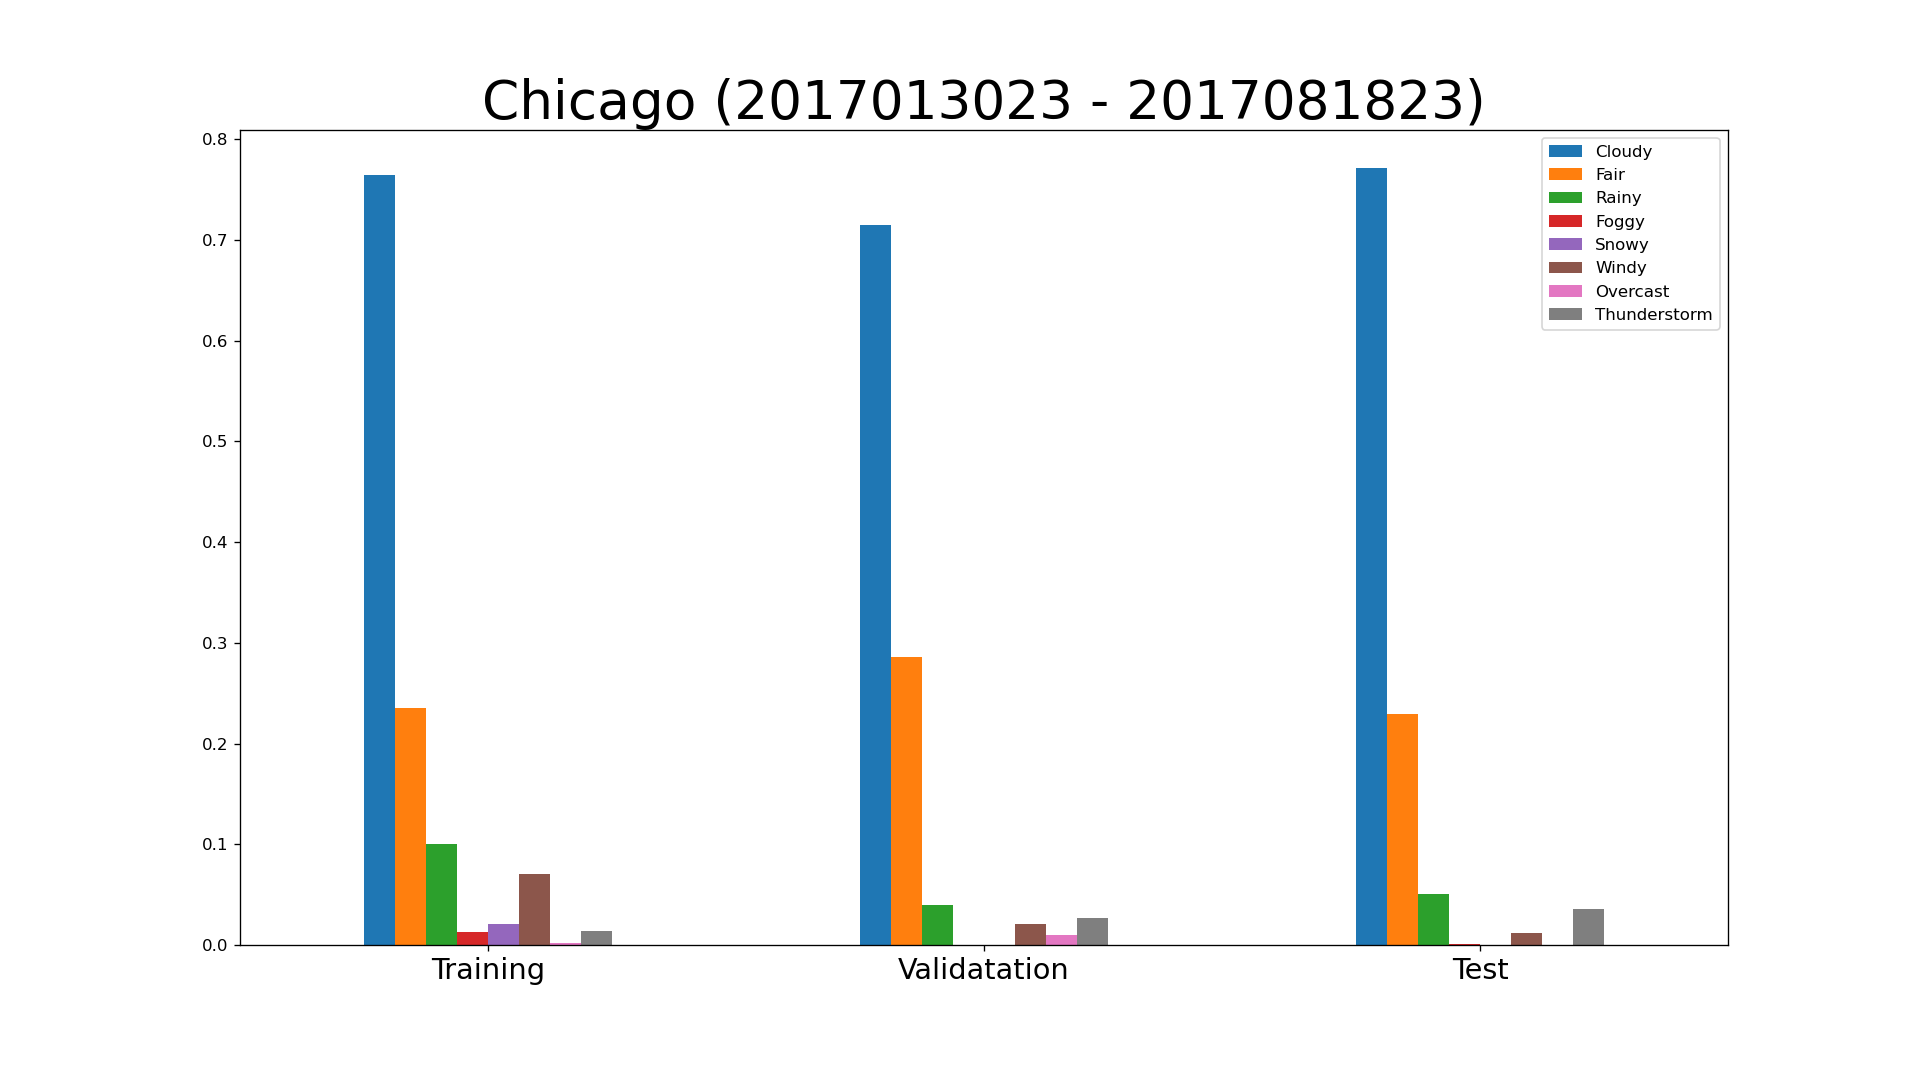

The data file committed next to this chart (first rows):
key, class, expire_time_gmt, obs_id, obs_name, valid_time_gmt, day_ind, temp, wx_icon, icon_extd, wx_phrase, pressure_tend, pressure_desc, dewPt, heat_index, rh, pressure, vis, wc, wdir, wdir_cardinal, gust, wspd, max_temp
KMDW, observation, 2017/1/30 23:49, KMDW, Chicago/Midway, 2017013023, N, 39.0, 26, 2600, 1000000000, , , 28.5, 39.0, 66.0, 28.83, 10.0, 31.5, 240.0, WSW, 24.0, 13.5, 
KMDW, observation, 2017/1/31 0:53, KMDW, Chicago/Midway, 2017013100, N, 39.0, 11, 1201, 0010000000, , , 32.0, 39.0, 76.0, 28.83, 7.0, 30.0, 270.0, W, 25.0, 16.0, 
KMDW, observation, 2017/1/31 1:53, KMDW, Chicago/Midway, 2017013101, N, 38.0, 11, 1201, 0010000000, , , 32.0, 38.0, 79.0, 28.85, 6.0, 29.0, 260.0, W, 25.0, 16.0, 
KMDW, observation, 2017/1/31 2:53, KMDW, Chicago/Midway, 2017013102, N, 38.0, 9, 901, 0010000000, 1.0, Rising Rapidly, 32.0, 38.0, 79.0, 28.87, 6.0, 29.0, 280.0, W, 28.0, 16.0, 
KMDW, observation, 2017/1/31 3:53, KMDW, Chicago/Midway, 2017013103, N, 39.0, 26, 2690, 1000010000, , , 32.0, 39.0, 76.0, 28.89, 10.0, 28.0, 280.0, W, 32.0, 23.0, 
KMDW, observation, 2017/1/31 4:53, KMDW, Chicago/Midway, 2017013104, N, 39.0, 9, 901, 0010000000, , , 31.0, 39.0, 73.0, 28.91, 10.0, 30.0, 280.0, W, 25.0, 17.0, 
KMDW, observation, 2017/1/31 5:53, KMDW, Chicago/Midway, 2017013105, N, 38.0, 9, 901, 0010000000, 1.0, Rising Rapidly, 32.0, 38.0, 79.0, 28.94, 10.0, 29.0, 280.0, W, 28.0, 17.0, 
KMDW, observation, 2017/1/31 6:53, KMDW, Chicago/Midway, 2017013106, D, 39.0, 9, 901, 0010000000, , , 31.0, 39.0, 73.0, 28.97, 10.0, 31.0, 270.0, W, 25.0, 14.0, 
KMDW, observation, 2017/1/31 7:53, KMDW, Chicago/Midway, 2017013107, D, 39.0, 26, 2600, 1000000000, , , 31.0, 39.0, 73.0, 28.99, 10.0, 31.0, 260.0, W, 25.0, 14.0, 
KMDW, observation, 2017/1/31 8:53, KMDW, Chicago/Midway, 2017013108, D, 39.0, 26, 2600, 1000000000, 1.0, Rising, 30.0, 39.0, 70.0, 29.02, 10.0, 30.0, 270.0, W, 26.0, 17.0, 
KMDW, observation, 2017/1/31 9:53, KMDW, Chicago/Midway, 2017013109, D, 39.0, 26, 2600, 1000000000, , , 29.0, 39.0, 67.0, 29.04, 10.0, 31.0, 270.0, W, 26.0, 15.0, 
KMDW, observation, 2017/1/31 10:53, KMDW, Chicago/Midway, 2017013110, D, 39.0, 26, 2600, 1000000000, , , 29.0, 39.0, 67.0, 29.06, 10.0, 30.0, 270.0, W, 25.0, 17.0, 
KMDW, observation, 2017/1/31 11:53, KMDW, Chicago/Midway, 2017013111, D, 40.0, 26, 2600, 1000000000, 1.0, Rising, 29.0, 40.0, 65.0, 29.07, 10.0, 32.0, 280.0, W, 26.0, 15.0, 
KMDW, observation, 2017/1/31 12:53, KMDW, Chicago/Midway, 2017013112, D, 40.0, 26, 2690, 1000010000, , , 28.0, 40.0, 63.0, 29.09, 10.0, 30.0, 280.0, W, 31.0, 22.0, 
KMDW, observation, 2017/1/31 13:20, KMDW, Chicago/Midway, 2017013113, D, 42.0, 28, 2890, 1000010000, , , 27.5, 42.0, 56.5, 29.09, 10.0, 32.5, 300.0, WNW, 37.0, 24.0, 
KMDW, observation, 2017/1/31 14:53, KMDW, Chicago/Midway, 2017013114, D, 41.0, 28, 2800, 1000000000, 1.0, Rising Rapidly, 26.0, 41.0, 55.0, 29.13, 10.0, 32.0, 290.0, WNW, 29.0, 18.0, 
KMDW, observation, 2017/1/31 15:53, KMDW, Chicago/Midway, 2017013115, D, 41.0, 28, 2800, 1000000000, , , 27.0, 41.0, 57.0, 29.17, 10.0, 33.0, 280.0, W, 21.0, 15.0, 
KMDW, observation, 2017/1/31 16:53, KMDW, Chicago/Midway, 2017013116, D, 40.0, 26, 2600, 1000000000, , , 25.0, 40.0, 55.0, 29.19, 10.0, 33.0, 260.0, W, 22.0, 12.0, 
KMDW, observation, 2017/1/31 17:53, KMDW, Chicago/Midway, 2017013117, N, 39.0, 26, 2600, 1000000000, 1.0, Rising, 27.0, 39.0, 62.0, 29.21, 10.0, 31.0, 260.0, W, 21.0, 13.0, 
KMDW, observation, 2017/1/31 18:53, KMDW, Chicago/Midway, 2017013118, N, 38.0, 26, 2600, 1000000000, , , 27.0, 38.0, 65.0, 29.21, 10.0, 30.0, 260.0, W, 21.0, 14.0, 
KMDW, observation, 2017/1/31 19:53, KMDW, Chicago/Midway, 2017013119, N, 37.0, 27, 2700, 1000000000, , , 27.0, 37.0, 67.0, 29.22, 10.0, 30.0, 230.0, SW, , 9.0, 
KMDW, observation, 2017/1/31 20:53, KMDW, Chicago/Midway, 2017013120, N, 37.0, 26, 2600, 1000000000, 1.0, Rising, 28.0, 37.0, 70.0, 29.23, 10.0, 28.0, 240.0, WSW, , 14.0, 
KMDW, observation, 2017/1/31 21:53, KMDW, Chicago/Midway, 2017013121, N, 37.0, 26, 2600, 1000000000, , , 28.0, 37.0, 70.0, 29.23, 10.0, 29.0, 270.0, W, 22.0, 13.0, 
KMDW, observation, 2017/1/31 22:53, KMDW, Chicago/Midway, 2017013122, N, 37.0, 26, 2600, 1000000000, , , 28.0, 37.0, 70.0, 29.25, 10.0, 29.0, 260.0, W, 24.0, 12.0, 
KMDW, observation, 2017/1/31 23:53, KMDW, Chicago/Midway, 2017013123, N, 36.0, 26, 2600, 1000000000, 1.0, Rising Rapidly, 28.0, 36.0, 73.0, 29.27, 10.0, 28.0, 250.0, WSW, 20.0, 10.0, 43.0
KMDW, observation, 2017/2/1 0:53, KMDW, Chicago/Midway, 2017020100, N, 36.0, 26, 2600, 1000000000, , , 29.0, 36.0, 76.0, 29.27, 9.0, 28.0, 240.0, WSW, 21.0, 10.0, 
KMDW, observation, 2017/2/1 1:53, KMDW, Chicago/Midway, 2017020101, N, 36.0, 26, 2600, 1000000000, , , 28.0, 36.0, 73.0, 29.29, 10.0, 28.0, 260.0, W, , 10.0, 
KMDW, observation, 2017/2/1 2:53, KMDW, Chicago/Midway, 2017020102, N, 35.0, 26, 2600, 1000000000, 1.0, Rising Rapidly, 28.0, 35.0, 76.0, 29.29, 10.0, 29.0, 270.0, W, , 8.0, 
KMDW, observation, 2017/2/1 3:50, KMDW, Chicago/Midway, 2017020103, N, 35.5, 26, 2600, 1000000000, , , 28.0, 35.5, 75.5, 29.28, 10.0, 27.5, 270.0, W, , 10.0, 
KMDW, observation, 2017/2/1 4:53, KMDW, Chicago/Midway, 2017020104, N, 35.0, 26, 2600, 1000000000, , , 28.0, 35.0, 76.0, 29.29, 10.0, 28.0, 280.0, W, , 9.0, 
KMDW, observation, 2017/2/1 5:27, KMDW, Chicago/Midway, 2017020105, N, 34.0, 26, 2600, 1000000000, , , 27.33, 34.0, 76.33, 29.31, 10.0, 26.33, 290.0, WNW, , 9.333, 
KMDW, observation, 2017/2/1 6:12, KMDW, Chicago/Midway, 2017020106, N, 33.67, 26, 2600, 1000000000, , , 26.67, 33.67, 75.0, 29.33, 9.333, 27.0, 300.0, WNW, , 7.667, 
KMDW, observation, 2017/2/1 7:53, KMDW, Chicago/Midway, 2017020107, D, 33.0, 28, 2800, 1000000000, , , 27.0, 33.0, 78.0, 29.36, 10.0, 27.0, 290.0, WNW, , 7.0, 
KMDW, observation, 2017/2/1 8:26, KMDW, Chicago/Midway, 2017020108, D, 34.0, 28, 2800, 1000000000, , , 26.5, 34.0, 74.0, 29.38, 10.0, 26.0, 270.0, W, , 10.0, 
KMDW, observation, 2017/2/1 9:53, KMDW, Chicago/Midway, 2017020109, D, 35.0, 28, 2800, 1000000000, , , 24.0, 35.0, 64.0, 29.39, 10.0, 27.0, 320.0, NW, 17.0, 10.0, 
KMDW, observation, 2017/2/1 10:53, KMDW, Chicago/Midway, 2017020110, D, 36.0, 26, 2600, 1000000000, , , 22.0, 36.0, 57.0, 29.4, 10.0, 30.0, , VAR, , 7.0, 
KMDW, observation, 2017/2/1 11:53, KMDW, Chicago/Midway, 2017020111, D, 37.0, 28, 2800, 1000000000, 0.0, Steady, 20.0, 37.0, 50.0, 29.4, 10.0, 28.0, 300.0, WNW, 22.0, 16.0, 
KMDW, observation, 2017/2/1 12:53, KMDW, Chicago/Midway, 2017020112, D, 38.0, 26, 2600, 1000000000, , , 19.0, 38.0, 47.0, 29.39, 10.0, 30.0, 290.0, WNW, , 12.0, 
KMDW, observation, 2017/2/1 13:53, KMDW, Chicago/Midway, 2017020113, D, 38.0, 28, 2800, 1000000000, , , 17.0, 38.0, 43.0, 29.39, 10.0, 29.0, 270.0, W, 25.0, 17.0, 
KMDW, observation, 2017/2/1 14:53, KMDW, Chicago/Midway, 2017020114, D, 37.0, 28, 2800, 1000000000, 1.0, Rising Rapidly, 21.0, 37.0, 52.0, 29.41, 10.0, 29.0, 270.0, W, 28.0, 13.0, 
KMDW, observation, 2017/2/1 15:53, KMDW, Chicago/Midway, 2017020115, D, 37.0, 28, 2800, 1000000000, , , 20.0, 37.0, 50.0, 29.42, 10.0, 29.0, 270.0, W, 22.0, 13.0, 
KMDW, observation, 2017/2/1 16:53, KMDW, Chicago/Midway, 2017020116, D, 35.0, 28, 2800, 1000000000, , , 13.0, 35.0, 40.0, 29.44, 10.0, 24.0, 290.0, WNW, 30.0, 18.0, 
KMDW, observation, 2017/2/1 17:53, KMDW, Chicago/Midway, 2017020117, N, 33.0, 27, 2700, 1000000000, 1.0, Rising, 10.0, 33.0, 38.0, 29.46, 10.0, 22.0, 290.0, WNW, 23.0, 17.0, 
KMDW, observation, 2017/2/1 18:53, KMDW, Chicago/Midway, 2017020118, N, 32.0, 29, 2900, 1000000000, , , 11.0, 32.0, 42.0, 29.49, 10.0, 23.0, 290.0, WNW, , 13.0, 
KMDW, observation, 2017/2/1 19:53, KMDW, Chicago/Midway, 2017020119, N, 30.0, 29, 2900, 1000000000, , , 11.0, 30.0, 45.0, 29.51, 10.0, 18.0, 290.0, WNW, 22.0, 17.0, 
KMDW, observation, 2017/2/1 20:53, KMDW, Chicago/Midway, 2017020120, N, 28.0, 27, 2700, 1000000000, 1.0, Rising, 14.0, 28.0, 56.0, 29.53, 10.0, 17.0, 290.0, WNW, 25.0, 15.0, 
KMDW, observation, 2017/2/1 21:53, KMDW, Chicago/Midway, 2017020121, N, 27.0, 27, 2700, 1000000000, , , 13.0, 27.0, 56.0, 29.55, 10.0, 16.0, 300.0, WNW, , 13.0, 
KMDW, observation, 2017/2/1 22:53, KMDW, Chicago/Midway, 2017020122, N, 25.0, 27, 2700, 1000000000, , , 12.0, 25.0, 58.0, 29.57, 10.0, 14.0, 290.0, WNW, , 12.0, 
KMDW, observation, 2017/2/1 23:53, KMDW, Chicago/Midway, 2017020123, N, 23.0, 33, 3300, 0100000000, 1.0, Rising, 10.0, 23.0, 58.0, 29.58, 10.0, 10.0, 300.0, WNW, 22.0, 15.0, 39.0
KMDW, observation, 2017/2/2 0:53, KMDW, Chicago/Midway, 2017020200, N, 22.0, 29, 2900, 1000000000, , , 6.0, 22.0, 51.0, 29.61, 10.0, 7.0, 290.0, WNW, 24.0, 20.0, 
KMDW, observation, 2017/2/2 1:53, KMDW, Chicago/Midway, 2017020201, N, 20.0, 33, 3300, 0100000000, , , 6.0, 20.0, 55.0, 29.63, 10.0, 9.0, 320.0, NW, 20.0, 10.0, 
KMDW, observation, 2017/2/2 2:53, KMDW, Chicago/Midway, 2017020202, N, 18.0, 29, 2900, 1000000000, 1.0, Rising, 5.0, 18.0, 57.0, 29.64, 10.0, 5.0, 310.0, NW, 22.0, 13.0, 
KMDW, observation, 2017/2/2 3:53, KMDW, Chicago/Midway, 2017020203, N, 17.0, 33, 3300, 0100000000, , , 2.0, 17.0, 52.0, 29.66, 10.0, 4.0, 310.0, NW, 22.0, 13.0, 
KMDW, observation, 2017/2/2 4:53, KMDW, Chicago/Midway, 2017020204, N, 16.0, 33, 3300, 0100000000, , , 1.0, 16.0, 52.0, 29.67, 10.0, 4.0, 300.0, WNW, , 9.0, 
KMDW, observation, 2017/2/2 5:53, KMDW, Chicago/Midway, 2017020205, N, 16.0, 33, 3300, 0100000000, 1.0, Rising Rapidly, 2.0, 16.0, 54.0, 29.7, 10.0, 2.0, 290.0, WNW, , 13.0, 
KMDW, observation, 2017/2/2 6:53, KMDW, Chicago/Midway, 2017020206, D, 15.0, 34, 3400, 0100000000, , , 3.0, 15.0, 59.0, 29.71, 10.0, 4.0, 290.0, WNW, , 8.0, 
KMDW, observation, 2017/2/2 7:53, KMDW, Chicago/Midway, 2017020207, D, 16.0, 34, 3400, 0100000000, , , 4.0, 16.0, 59.0, 29.71, 10.0, 3.0, 280.0, W, 20.0, 12.0, 
KMDW, observation, 2017/2/2 8:53, KMDW, Chicago/Midway, 2017020208, D, 18.0, 34, 3400, 0100000000, 1.0, Rising, 4.0, 18.0, 54.0, 29.72, 10.0, 5.0, 300.0, WNW, , 12.0, 
KMDW, observation, 2017/2/2 9:53, KMDW, Chicago/Midway, 2017020209, D, 19.0, 30, 3000, 1000000000, , , 3.0, 19.0, 50.0, 29.73, 10.0, 6.0, 300.0, WNW, , 13.0, 
KMDW, observation, 2017/2/2 10:53, KMDW, Chicago/Midway, 2017020210, D, 21.0, 30, 3000, 1000000000, , , 4.0, 21.0, 48.0, 29.72, 10.0, 9.0, 290.0, WNW, 17.0, 13.0, 
... 4,741 more rows
